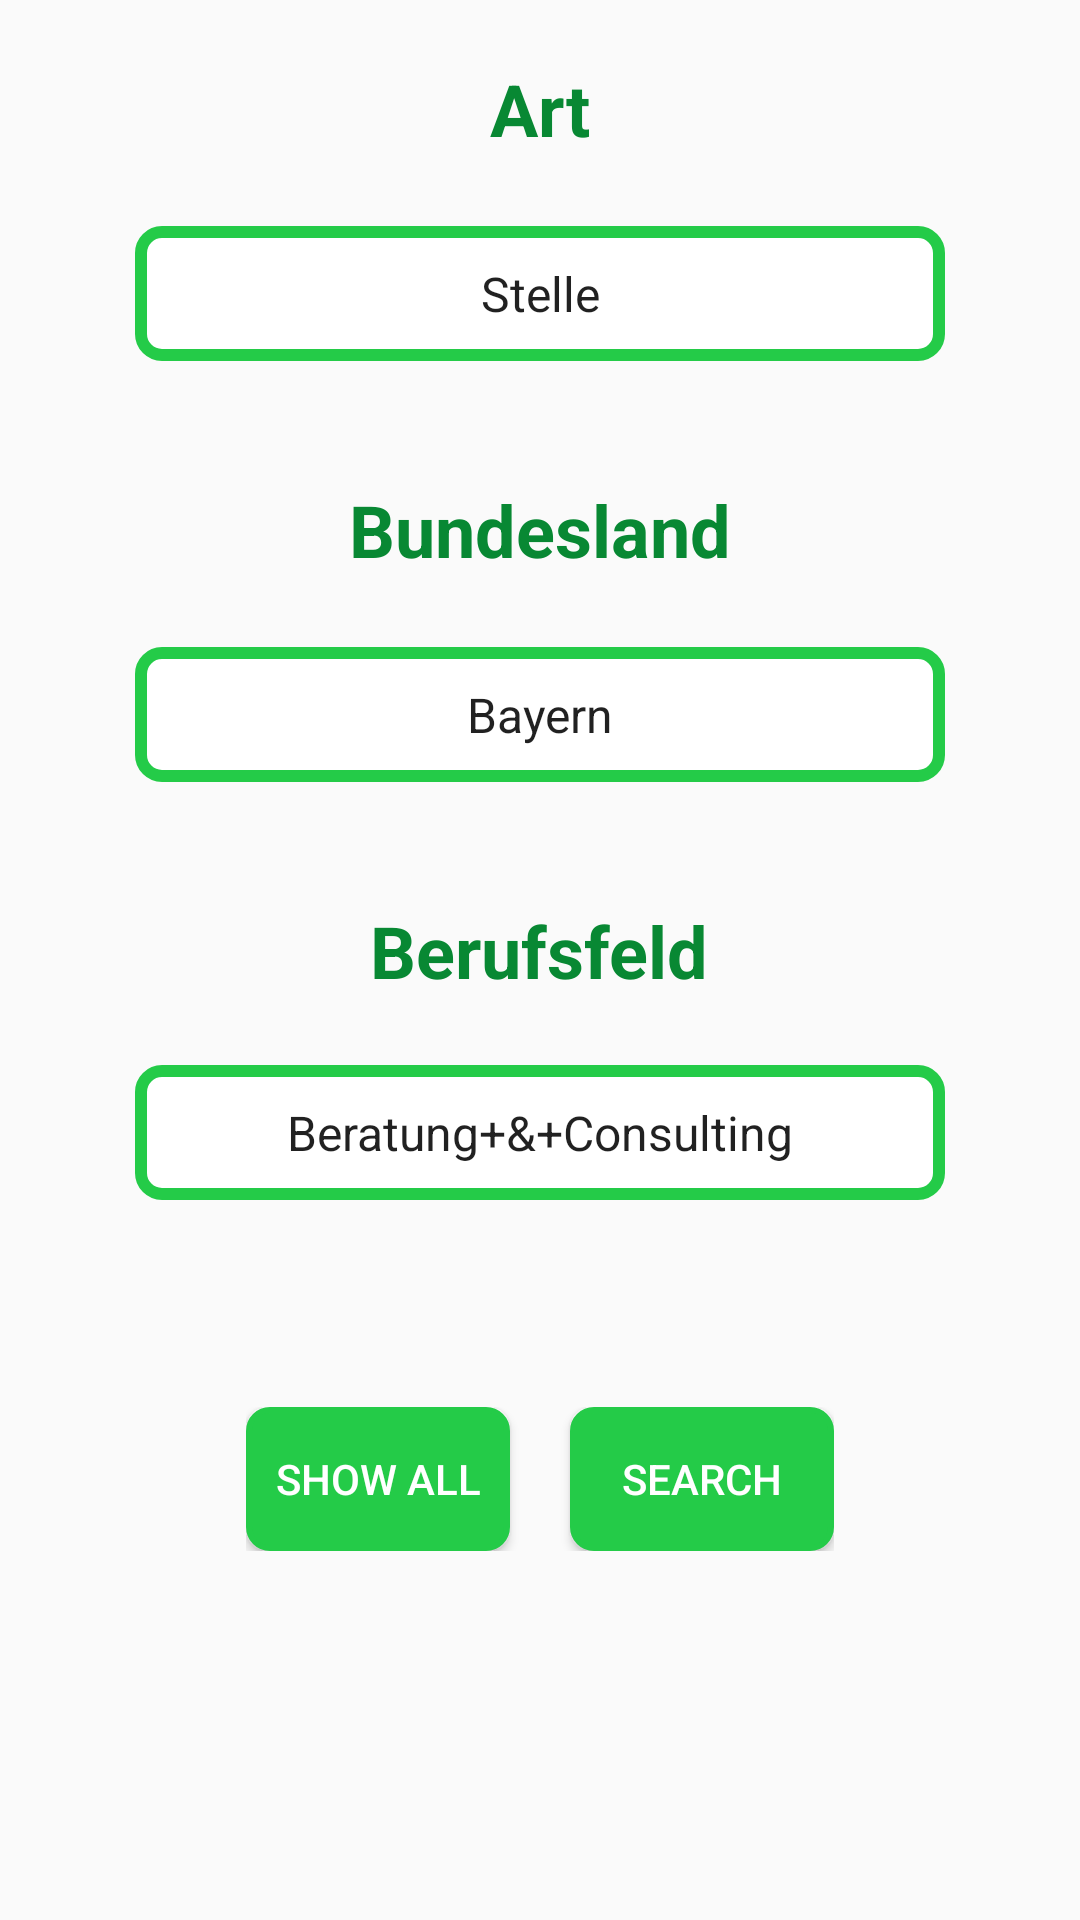

Layout XML and referenced resources for this Android screen:
<!-- AndroidManifest.xml: application theme AppTheme -->
<!-- res/layout/activity_search.xml -->
<?xml version="1.0" encoding="utf-8"?>
<LinearLayout xmlns:android="http://schemas.android.com/apk/res/android"
    xmlns:app="http://schemas.android.com/apk/res-auto"
    xmlns:tools="http://schemas.android.com/tools"
    android:layout_width="match_parent"
    android:layout_height="match_parent"
    tools:context=".SearchActivity"
    android:orientation="vertical">


    <TextView
        android:layout_width="wrap_content"
        android:layout_height="wrap_content"
        android:layout_gravity="center_horizontal"
        android:layout_marginTop="20dp"
        android:layout_marginBottom="20dp"
        android:text="Art"
        android:textColor="#088833"
        android:textSize="24sp"
        android:textStyle="bold" />

    <Spinner
        android:id="@+id/spinner_art"
        android:layout_width="270sp"
        android:layout_height="45sp"
        android:layout_gravity="center_horizontal"
        android:layout_marginTop="3dp"
        android:layout_marginBottom="20dp"
        android:background="@drawable/spinnerbackgr"
        android:entries="@array/art_array"
        android:textAlignment="center"
        android:textColor="#088833"
        android:textDirection="locale" />

    <TextView
        android:layout_width="wrap_content"
        android:layout_height="wrap_content"
        android:layout_gravity="center_horizontal"
        android:layout_marginTop="20dp"
        android:layout_marginBottom="20dp"
        android:text="Bundesland"
        android:textColor="#088833"
        android:textSize="24sp"
        android:textStyle="bold" />

    <Spinner
        android:id="@+id/spinner_land"
        android:layout_width="270sp"
        android:layout_height="45sp"
        android:textAlignment="center"
        android:layout_gravity="center_horizontal"
        android:layout_marginTop="3dp"
        android:layout_marginBottom="20dp"
        android:background="@drawable/spinnerbackgr"
        android:entries="@array/bundesland_array"
        android:textColor="#088833" />

    <TextView
        android:layout_width="wrap_content"
        android:layout_height="wrap_content"
        android:layout_gravity="center_horizontal"
        android:layout_marginTop="20dp"
        android:layout_marginBottom="20dp"
        android:text="Berufsfeld"
        android:textColor="#088833"
        android:textSize="24sp"
        android:textStyle="bold" />

    <Spinner
        android:background="@drawable/spinnerbackgr"
        android:id="@+id/spinner_beruf"
        android:layout_width="270sp"
        android:layout_height="45sp"
        android:textAlignment="center"
        android:layout_gravity="center_horizontal"
        android:layout_marginTop="2dp"
        android:layout_marginBottom="69dp"
        android:entries="@array/berufsfeld_array"
        android:textColor="#088833" />
    <LinearLayout
        android:layout_width="wrap_content"
        android:layout_height="wrap_content"
        android:orientation="horizontal"
        android:layout_gravity="center_horizontal">
        <Button
            android:textColor="#fff"
            android:layout_width="wrap_content"
            android:layout_marginRight="10dp"
            android:layout_height="wrap_content"
            android:background="@drawable/buttensbackround"
            android:text="show all"
            android:onClick="showAll"/>
        <Button
            android:textColor="#fff"
            android:layout_width="wrap_content"
            android:layout_height="wrap_content"
            android:text="search"
            android:layout_marginLeft="10dp"
            android:background="@drawable/buttensbackround"
            android:onClick="findJobs"/>

    </LinearLayout>



</LinearLayout>
<!-- resources referenced by this layout -->
<resources>
  <string-array name="art_array">
          <item>Stelle</item>
          <item>Nebenjob/+Ferienjob</item>
          <item>Ausbildungsstelle</item>
          <item>Studienplatz/+Werkstudent</item>
          <item>Praktikum/+Referendariat</item>
          <item>Abschlussarbeit</item>
      </string-array>
  <string-array name="berufsfeld_array">
          <item>Beratung+&amp;+Consulting</item>
          <item>Elektronik,+Elektrotechnik</item>
          <item>Geisteswissenschaften,+Sprachen</item>
          <item>Informatik</item>
          <item>Ingenieurswissenschaften</item>
          <item>Medien+&amp;+Unterhaltung</item>
          <item>IT+&amp;+Telekommunikation</item>
          <item>Kunst,+Kultur,+Gestaltung</item>
          <item>Landwirtschaft,+Natur,+Umwelt</item>
          <item>Medizin+&amp;+Gesundheit</item>
      </string-array>
  <string-array name="bundesland_array">
          <item>Bayern</item>
          <item>Berlin</item>
          <item>Rheinland</item>
          <item>Hamburg</item>
          <item>Saarland</item>
          <item>Thüringen</item>
          <item>Ausland</item>
          <item>Deutschland</item>
          <item>Sachsen</item>
          <item>Rheinland-Pfalz</item>
      </string-array>
  <!-- drawable buttensbackround (drawable) -->
  <?xml version="1.0" encoding="utf-8"?>
  <selector xmlns:android="http://schemas.android.com/apk/res/android">
          <item android:state_pressed="true" >
              <shape android:shape="rectangle"  >
                  <corners android:radius="7dip" />
                  <stroke android:width="3dip" android:color="#088833" />
                  <gradient android:angle="180" android:startColor="#1EA239" android:endColor="#1EA239" />
              </shape>
          </item>
      <item android:state_selected="true">
          <shape android:shape="rectangle"  >
              <corners android:radius="7dip" />
              <stroke android:width="3dip" android:color="#1C9E1E" />
              <gradient android:angle="180" android:startColor="#4B992A" android:endColor="#AFAD3D" />
          </shape>
      </item>
      <item>
          <shape android:shape="rectangle"  >
              <corners android:radius="7dip" />
              <stroke android:width="2dip" android:color="#24cb48" />
              <gradient android:angle="180" android:startColor="#24cb48" android:endColor="#24cb48" />
          </shape>
      </item>
  </selector>
  <!-- drawable spinnerbackgr (drawable) -->
  <?xml version="1.0" encoding="utf-8"?>
  <selector xmlns:android="http://schemas.android.com/apk/res/android">
      <item android:state_pressed="true" >
          <shape android:shape="rectangle"  >
              <corners android:radius="4dip" />
              <stroke android:width="4dip" android:color="#088833" />
              <gradient android:angle="180" android:startColor="#FFFFFF" android:endColor="#fff" />
          </shape>
      </item>
      <item android:state_selected="true">
          <shape android:shape="rectangle"  >
              <corners android:radius="7dip" />
              <stroke android:width="3dip" android:color="#1C9E1E" />
              <gradient android:angle="180" android:startColor="#4B992A" android:endColor="#AFAD3D" />
          </shape>
      </item>
      <item>
          <shape android:shape="rectangle"  >
              <corners android:radius="7dip" />
              <stroke android:width="4dip" android:color="#24cb48" />
              <gradient android:angle="180" android:startColor="#fff" android:endColor="#fff" />
          </shape>
      </item>
  
  
  </selector>
  <style name="AppTheme" parent="Theme.AppCompat.Light.DarkActionBar">
          
          <item name="colorPrimary">#0daa41</item>
          <item name="colorPrimaryDark">#088833</item>
          <item name="colorAccent">@color/colorAccent</item>
      </style>
  <color name="colorAccent">#D81B60</color>
</resources>
